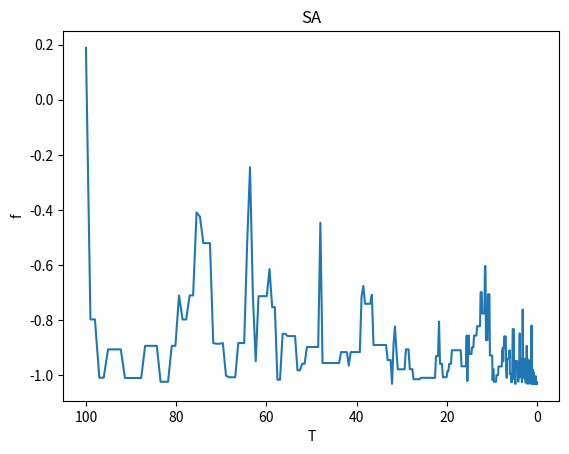

Python code for this plot:
# -*- coding: UTF-8 -*-
"""
@File    ：Simulated_Annealing.py
@Author  ：Csy
@Date    ：2024/5/10 15:02 
@Bref    : 模拟退火算法
@Ref     : https://blog.csdn.net/weixin_48241292/article/details/109468947
TODO     :
         :
"""

import math
import numpy as np
from random import random
from matplotlib import pyplot as plt


def func(x, y):  # 函数优化问题
    res = 4 * x ** 2 - 2.1 * x ** 4 + x ** 6 / 3 + x * y - 4 * y ** 2 + 4 * y ** 4
    return res


class SA:
    def __init__(self,
                 func,
                 iterations=100,
                 t0=100,
                 tf=0.01,
                 alpha=0.99,
                 ):
        self.func = func
        self.iterations = iterations
        self.T0 = t0
        self.Tf = tf
        self.T = t0
        self.alpha = alpha

        self.x = [np.random.rand() * 11 - 5 for i in range(iterations)]
        self.y = [np.random.rand() * 11 - 5 for i in range(iterations)]
        self.most_best = []
        self.history = {'f': [], 'T': []}

    def generate_new(self, x, y):
        while True:
            x_new = x + self.T * (random() - random())
            y_new = y + self.T * (random() - random())
            if (-5 <= x_new <= 5) & (-5 <= y_new <= 5):
                break
        return x_new, y_new

    def metrospolis(self, f, f_new):
        if f_new <= f:
            return 1
        else:
            p = math.exp((f - f_new) / self.T)
            if random() < p:
                return 1
            else:
                return 0

    def best(self):
        f_list = []
        for i in range(self.iterations):
            f = self.func(self.x[i], self.y[i])
            f_list.append(f)
        f_best = min(f_list)
        idx = f_list.index(f_best)
        return f_best, idx  # f_best idx 在该温度下 迭代 l 次后 目标函数的最优解 和 最优解下标

    def run(self):
        count = 0
        while self.T > self.Tf:

            for i in range(self.iterations):
                f = self.func(self.x[i], self.y[i])
                x_new, y_new = self.generate_new(self.x[i], self.y[i])  # 产生新解
                f_new = self.func(x_new, y_new)  # 产生新值
                if self.metrospolis(f, f_new):  # 判断是否接收新值
                    self.x[i] = x_new
                    self.y[i] = y_new

            ft, _ = self.best()
            self.history['f'].append(ft)
            self.history['T'].append(self.T)

            self.T *= self.alpha
            count += 1

        # 最优解
        f_best, idx = self.best()
        print(f'Best function, F={f_best}, x={self.x[idx]},y={self.y[idx]}')


if __name__ == '__main__':
    sa = SA(func)
    sa.run()

    plt.plot(sa.history['T'], sa.history['f'])
    plt.title('SA')
    plt.xlabel('T')
    plt.ylabel('f')
    plt.gca().invert_xaxis()
    plt.show()
